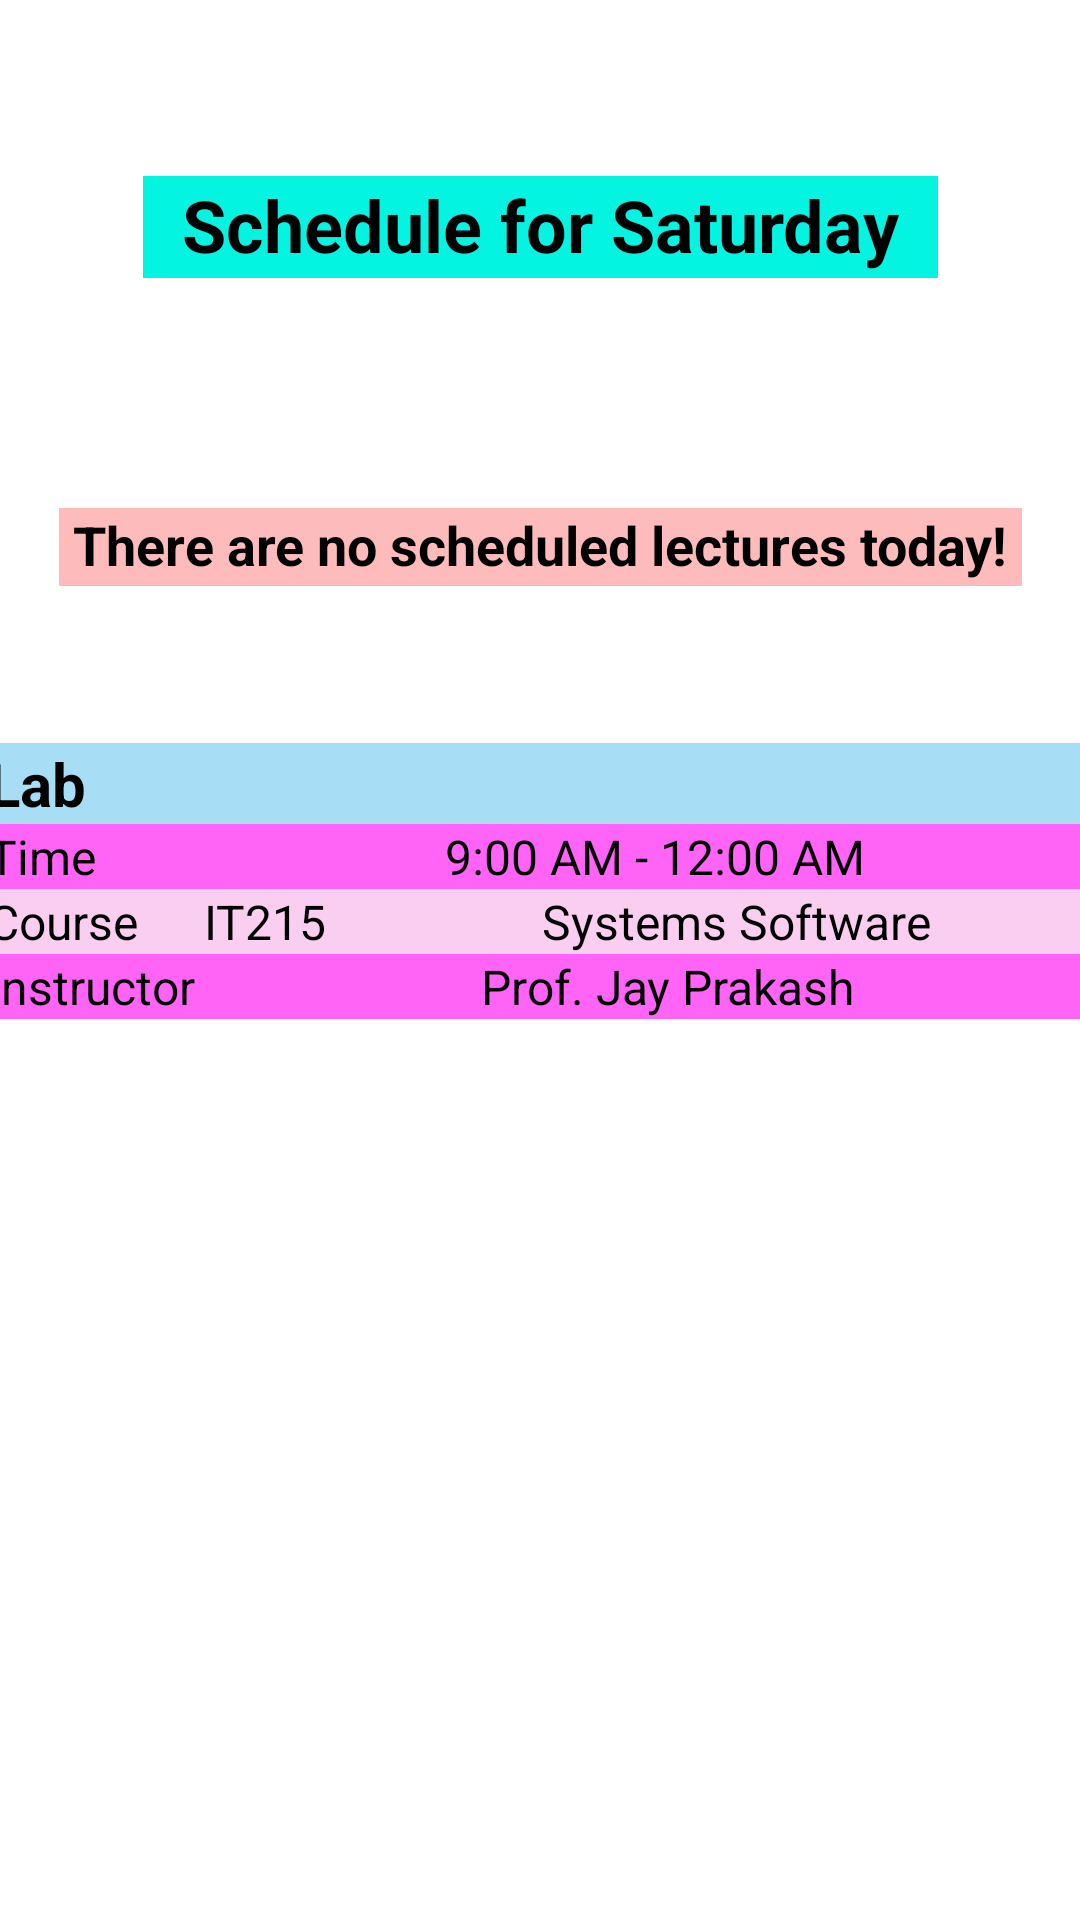

The Android layout XML behind this screen, and the referenced resources:
<!-- AndroidManifest.xml: application theme Theme.TimetableForWinter2021 -->
<!-- res/layout/activity_display_saturday.xml -->
<?xml version="1.0" encoding="utf-8"?>
<androidx.constraintlayout.widget.ConstraintLayout xmlns:android="http://schemas.android.com/apk/res/android"
    xmlns:app="http://schemas.android.com/apk/res-auto"
    xmlns:tools="http://schemas.android.com/tools"
    android:layout_width="match_parent"
    android:layout_height="match_parent"
    tools:context=".display_saturday">

    <LinearLayout
        android:id="@+id/linearLayout3"
        android:layout_width="377dp"
        android:layout_height="wrap_content"
        android:layout_marginTop="8dp"
        android:layout_marginBottom="256dp"
        android:orientation="vertical"
        app:layout_constraintBottom_toBottomOf="parent"
        app:layout_constraintEnd_toEndOf="parent"
        app:layout_constraintStart_toStartOf="parent"
        app:layout_constraintTop_toBottomOf="@+id/textView23">

        <TextView
            android:id="@+id/textView20"
            android:layout_width="match_parent"
            android:layout_height="wrap_content"
            android:background="#A7DEF6"
            android:paddingLeft="4dp"
            android:text="Lab"
            android:textColor="@color/black"
            android:textSize="20sp"
            android:textStyle="bold" />

        <LinearLayout
            android:layout_width="match_parent"
            android:layout_height="wrap_content"
            android:orientation="horizontal">

            <TextView
                android:id="@+id/textView21"
                android:layout_width="76dp"
                android:layout_height="match_parent"
                android:background="#DFFF4EF6"
                android:paddingLeft="4dp"
                android:text="Time"
                android:textColor="@color/black"
                android:textSize="16sp" />

            <TextView
                android:id="@+id/textView22"
                android:layout_width="match_parent"
                android:layout_height="wrap_content"
                android:background="#DFFF4EF6"
                android:gravity="center_horizontal"
                android:text="9:00 AM - 12:00 AM"
                android:textColor="@color/black"
                android:textSize="16sp" />
        </LinearLayout>

        <LinearLayout
            android:layout_width="match_parent"
            android:layout_height="wrap_content"
            android:orientation="horizontal">

            <TextView
                android:id="@+id/textView24"
                android:layout_width="76dp"
                android:layout_height="match_parent"
                android:background="#FACEF0"
                android:paddingLeft="4dp"
                android:text="Course"
                android:textColor="@color/black"
                android:textSize="16sp" />

            <TextView
                android:id="@+id/textView25"
                android:layout_width="54dp"
                android:layout_height="match_parent"
                android:background="#FACEF0"
                android:text="IT215"
                android:textColor="@color/black"
                android:textSize="16sp"
                android:textStyle="normal" />

            <TextView
                android:id="@+id/textView26"
                android:layout_width="match_parent"
                android:layout_height="wrap_content"
                android:background="#FACEF0"
                android:gravity="center_horizontal"
                android:text="Systems Software"
                android:textColor="@color/black"
                android:textSize="16sp" />
        </LinearLayout>

        <LinearLayout
            android:layout_width="match_parent"
            android:layout_height="wrap_content"
            android:orientation="horizontal">

            <TextView
                android:id="@+id/textView27"
                android:layout_width="76dp"
                android:layout_height="match_parent"
                android:background="#DFFF4EF6"
                android:gravity="center_vertical"
                android:paddingLeft="4dp"
                android:text="Instructor"
                android:textColor="@color/black"
                android:textSize="16sp" />

            <TextView
                android:id="@+id/textView53"
                android:layout_width="match_parent"
                android:layout_height="wrap_content"
                android:layout_weight="1"
                android:background="#DFFF4EF6"
                android:gravity="center_horizontal"
                android:paddingLeft="8dp"
                android:text="Prof. Jay Prakash"
                android:textColor="@color/black"
                android:textSize="16sp" />

        </LinearLayout>
    </LinearLayout>

    <TextView
        android:id="@+id/textView"
        android:layout_width="265dp"
        android:layout_height="34dp"
        android:background="#03F4E0"
        android:gravity="center_horizontal"
        android:text="Schedule for Saturday"
        android:textColor="@color/black"
        android:textSize="24sp"
        android:textStyle="bold"
        app:layout_constraintBottom_toBottomOf="parent"
        app:layout_constraintEnd_toEndOf="parent"
        app:layout_constraintStart_toStartOf="parent"
        app:layout_constraintTop_toTopOf="parent"
        app:layout_constraintVertical_bias="0.097" />

    <TextView
        android:id="@+id/textView23"
        android:layout_width="321dp"
        android:layout_height="26dp"
        android:background="#FDBBBB"
        android:gravity="center_horizontal"
        android:text="There are no scheduled lectures today!"
        android:textColor="@color/black"
        android:textSize="18sp"
        android:textStyle="bold"
        app:layout_constraintBottom_toBottomOf="parent"
        app:layout_constraintEnd_toEndOf="parent"
        app:layout_constraintStart_toStartOf="parent"
        app:layout_constraintTop_toBottomOf="@+id/textView"
        app:layout_constraintVertical_bias="0.147" />
</androidx.constraintlayout.widget.ConstraintLayout>
<!-- resources referenced by this layout -->
<resources>
  <style name="Theme.TimetableForWinter2021" parent="Theme.MaterialComponents.DayNight.DarkActionBar">
          
          <item name="colorPrimary">@color/purple_500</item>
          <item name="colorPrimaryVariant">@color/purple_700</item>
          <item name="colorOnPrimary">@color/white</item>
          
          <item name="colorSecondary">@color/teal_200</item>
          <item name="colorSecondaryVariant">@color/teal_700</item>
          <item name="colorOnSecondary">@color/black</item>
          
          <item name="android:statusBarColor" tools:targetApi="l">?attr/colorPrimaryVariant</item>
          
      </style>
  <!-- not gathered from this repository: default colours our renderer supplied (Android Studio template values) -->
  <color name="purple_500">#FF6200EE</color>
  <color name="purple_700">#FF3700B3</color>
  <color name="teal_200">#FF03DAC5</color>
  <color name="teal_700">#FF018786</color>
  <color name="black">#FF000000</color>
  <color name="white">#FFFFFFFF</color>
</resources>
